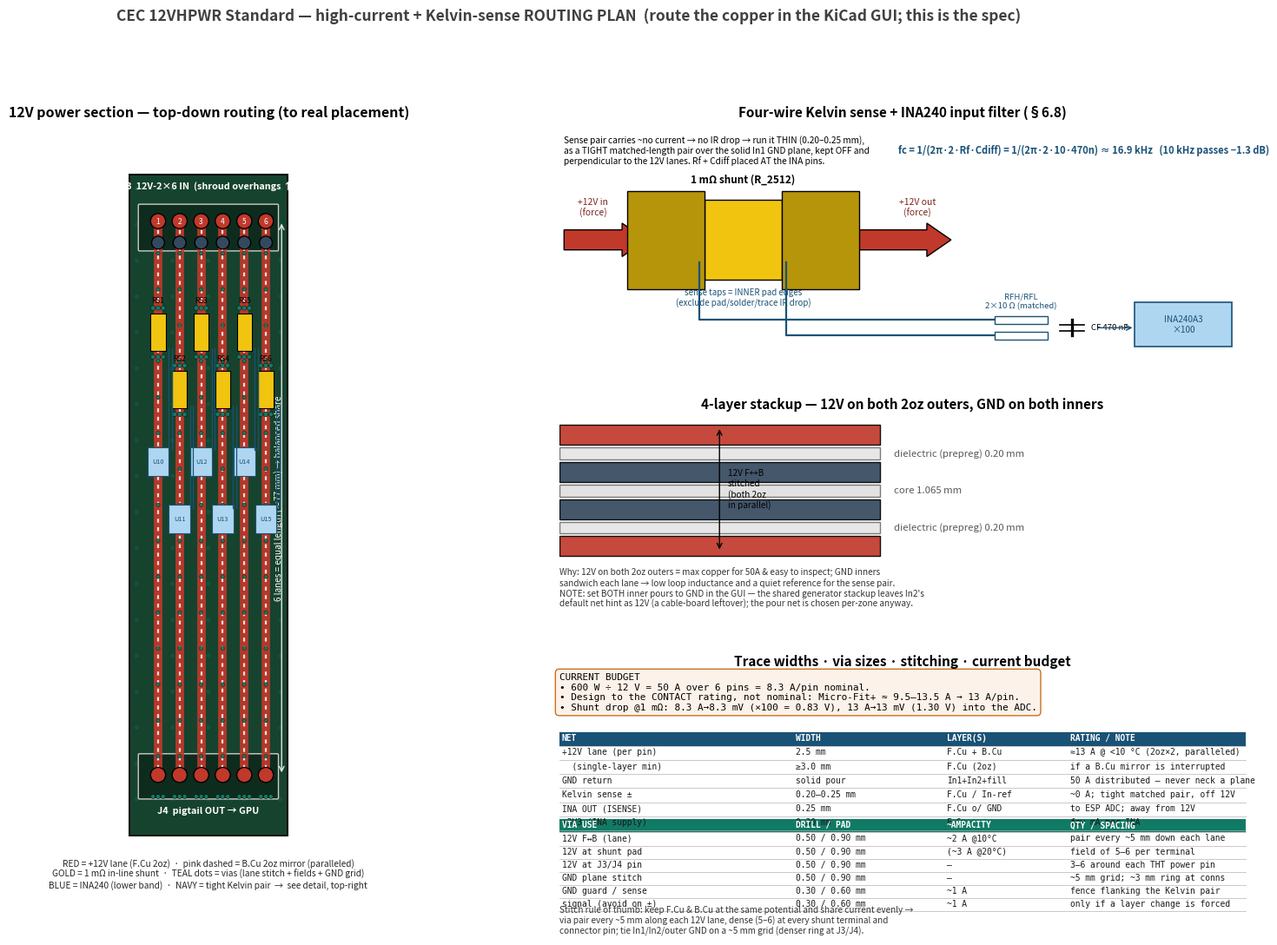

The matplotlib source for this figure: (Note: this script raises an exception after producing the figure.)
#!/usr/bin/env python3
# SPDX-License-Identifier: Apache-2.0
# Copyright 2026 Nathan M. Fraske
#
# Generate the 12VHPWR Standard high-current ROUTING PLAN diagram (documentation
# only -- the actual copper is laid in the KiCad GUI; routing is the CLAUDE/GUI
# boundary). It answers, with worked numbers, how the board's high-current and
# sense nets must be routed:
#   1. how the six +12V lanes run (straight, equal-length, F.Cu + B.Cu paralleled,
#      through the in-line per-pin shunt);
#   2. how the four-wire Kelvin sense pair runs off each shunt to its INA240 +
#      the RC input filter;
#   3. trace widths (IPC-2221, 2oz outer);
#   4. via stitching frequency (12V layer-paralleling + GND plane);
#   5. via sizes / ampacity.
# The left panel is drawn to the REAL placement (scripts/gen-module-pcb.py
# placement_hpwr): J3 (4,6.5), shunts RS1/3/5 @ y22 + RS2/4/6 @ y30, INA U10..U15
# @ y40/48, J4 (4,83.6); board 44 x 92, 4-layer 2oz/1oz.
#   python3 scripts/gen-hpwr-routing-plan.py
import matplotlib
matplotlib.use("Agg")
import matplotlib.pyplot as plt
from matplotlib.patches import Rectangle, FancyBboxPatch, Circle, FancyArrow

RED   = "#c0392b"   # +12V copper
DRED  = "#7b241c"
GNDC  = "#34495e"   # GND
GOLD  = "#f1c40f"   # shunt
INA   = "#aed6f1"   # INA240
NAVY  = "#1a5276"   # sense
VIA   = "#117a65"   # via
PALE  = "#f4f6f7"

# real board placement (mm, board origin top-left, y increases DOWNWARD)
H = 92.0
PX   = [4.0, 7.0, 10.0, 13.0, 16.0, 19.0]          # six +12V pin columns
yJ3  = 6.5                                          # J3 +12V pad row
yGND3 = 9.5                                         # J3 GND pad row
ySH  = [22.0 if i % 2 == 0 else 30.0 for i in range(6)]   # staggered shunt rows
yINA = [40.0 if i % 2 == 0 else 48.0 for i in range(6)]   # staggered INA rows
yJ4  = 83.6                                         # J4 +12V pad row
def py(yb): return H - yb                           # board-y -> plot-y (flip)

fig = plt.figure(figsize=(19.5, 11.6))
gs = fig.add_gridspec(3, 2, width_ratios=[1.06, 1.32], height_ratios=[1.18, 1.0, 1.18],
                      wspace=0.12, hspace=0.30)
axL = fig.add_subplot(gs[:, 0])      # tall left: top-down routing
axK = fig.add_subplot(gs[0, 1])      # Kelvin shunt detail
axS = fig.add_subplot(gs[1, 1])      # stackup cross-section
axT = fig.add_subplot(gs[2, 1])      # spec tables

# ======================================================================
# LEFT PANEL -- top-down routing of the 12V power section (to scale)
# ======================================================================
axL.set_title("12V power section — top-down routing (to real placement)",
              fontsize=11.5, fontweight="bold")
# board substrate (left power column shown; right half is ESP/control)
axL.add_patch(Rectangle((0, py(H)), 22.0, H, facecolor="#16432e", edgecolor="k", lw=1.4, zorder=0))
# GND plane stitch grid (faint)
for gx in [x for x in range(1, 22, 5)]:
    for gy in range(2, 92, 5):
        axL.add_patch(Circle((gx, py(gy)), 0.30, facecolor=VIA, edgecolor="none", alpha=0.28, zorder=1))

# ---- J3 header (overhangs the TOP edge) ----
axL.add_patch(FancyBboxPatch((1.4, py(yGND3) - 1.0), 19.2, 6.2, boxstyle="round,pad=0.15",
              facecolor="#0e2c1e", edgecolor="0.8", lw=1.0, zorder=2))
axL.text(11, py(yJ3) + 4.2, "J3  12V-2×6 IN  (shroud overhangs ↑)",
         ha="center", va="bottom", fontsize=7.8, fontweight="bold", color="w", zorder=6)
for i, x in enumerate(PX):
    axL.add_patch(Circle((x, py(yJ3)), 1.05, facecolor=RED, edgecolor="k", zorder=5))
    axL.text(x, py(yJ3), str(i + 1), ha="center", va="center", fontsize=6, color="w", zorder=6)
    axL.add_patch(Circle((x, py(yGND3)), 0.9, facecolor=GNDC, edgecolor="k", zorder=5))

# ---- six +12V lanes: J3 pin -> in-line shunt -> J4 pin (straight, equal length) ----
for i, x in enumerate(PX):
    axL.add_line(plt.Line2D([x, x], [py(yJ3), py(yJ4)], color=RED, lw=7.0,
                 solid_capstyle="butt", zorder=3, alpha=0.92))               # F.Cu lane
    axL.add_line(plt.Line2D([x, x], [py(yJ3), py(yJ4)], color="#fadbd8", lw=1.6,
                 ls=(0, (2, 2.4)), zorder=4))                                # B.Cu mirror
    # stitch pair every ~5 mm down the lane (12V F<->B paralleling)
    for sgy in range(int(yJ3) + 5, int(yJ4), 5):
        axL.add_patch(Circle((x, py(sgy)), 0.26, facecolor=VIA, edgecolor="k", lw=0.25, zorder=4))
    # in-line shunt (lane current passes through it) + via field at each terminal
    sy = ySH[i]
    axL.add_patch(Rectangle((x - 1.05, py(sy) - 2.6), 2.1, 5.2, facecolor=GOLD,
                  edgecolor="k", lw=0.8, zorder=6))
    axL.text(x, py(sy) + 4.4, f"RS{i+1}", ha="center", va="center", fontsize=6.0, zorder=7)
    for vy in (sy - 3.4, sy + 3.4):
        for k in range(3):
            axL.add_patch(Circle((x - 0.7 + k * 0.7, py(vy)), 0.32, facecolor=VIA,
                          edgecolor="k", lw=0.3, zorder=7))
    # INA240 (real position, lower band) + tight Kelvin pair down the inter-lane gap
    iy = yINA[i]
    axL.add_patch(Rectangle((x - 1.5, py(iy) - 2.0), 3.0, 4.0, facecolor=INA,
                  edgecolor=NAVY, lw=0.8, zorder=6))
    axL.text(x, py(iy), f"U1{i}", ha="center", va="center", fontsize=5.2, color=NAVY, zorder=7)
    gx = x + 1.45                                                            # pair in the gap
    axL.add_line(plt.Line2D([gx, gx], [py(sy + 2.2), py(iy - 1.6)], color=NAVY, lw=0.9, zorder=8))
    axL.add_line(plt.Line2D([gx + 0.45, gx + 0.45], [py(sy + 2.2), py(iy - 1.6)],
                 color=NAVY, lw=0.9, zorder=8))

# equal-length call-out (thin, right margin)
axL.annotate("", xy=(21.2, py(yJ3)), xytext=(21.2, py(yJ4)),
             arrowprops=dict(arrowstyle="<->", color="0.9", lw=1.0))
axL.text(20.7, py((yJ3 + yJ4) / 2), "6 lanes = equal length (≈77 mm) → balanced share",
         rotation=90, va="center", ha="center", fontsize=7.2, color="w")

# ---- J4 pigtail land (same rotation as J3 → lanes stay straight) ----
axL.add_patch(FancyBboxPatch((1.4, py(yJ4) - 3.2), 19.2, 6.0, boxstyle="round,pad=0.15",
              facecolor="#0e2c1e", edgecolor="0.8", lw=1.0, zorder=2))
for i, x in enumerate(PX):
    axL.add_patch(Circle((x, py(yJ4)), 1.05, facecolor=RED, edgecolor="k", zorder=5))
    for k in range(3):                                  # stitch each pin into both outers
        axL.add_patch(Circle((x - 0.7 + k * 0.7, py(yJ4 + 3.0)), 0.30, facecolor=VIA,
                      edgecolor="k", lw=0.3, zorder=6))
axL.text(11, py(yJ4) - 4.4, "J4  pigtail OUT → GPU",
         ha="center", va="top", fontsize=7.8, fontweight="bold", color="w")

# legend BELOW the board (outside the outline)
axL.text(11, -3.2,
         "RED = +12V lane (F.Cu 2oz)  ·  pink dashed = B.Cu 2oz mirror (paralleled)\n"
         "GOLD = 1 mΩ in-line shunt  ·  TEAL dots = vias (lane stitch + fields + GND grid)\n"
         "BLUE = INA240 (lower band)  ·  NAVY = tight Kelvin pair  →  see detail, top-right",
         fontsize=7.3, color="0.15", va="top", ha="center")
axL.set_xlim(-0.6, 22.8); axL.set_ylim(-9, H + 7); axL.axis("off"); axL.set_aspect("equal")

# ======================================================================
# KELVIN DETAIL (top-right)
# ======================================================================
axK.set_title("Four-wire Kelvin sense + INA240 input filter (§6.8)", fontsize=11, fontweight="bold")
# shunt 2512 with two terminal pads
axK.add_patch(Rectangle((3.0, 3.2), 1.6, 3.6, facecolor=GOLD, edgecolor="k", zorder=3))   # body
axK.add_patch(Rectangle((1.4, 2.8), 1.6, 4.4, facecolor="#b7950b", edgecolor="k", zorder=3))  # term A
axK.add_patch(Rectangle((4.6, 2.8), 1.6, 4.4, facecolor="#b7950b", edgecolor="k", zorder=3))  # term B
axK.text(3.8, 7.6, "1 mΩ shunt (R_2512)", ha="center", fontsize=8.5, fontweight="bold")
# FORCE (high current) to the OUTER ends
axK.add_patch(FancyArrow(0.1, 5.0, 1.2, 0, width=0.9, head_width=1.5, head_length=0.5,
              facecolor=RED, edgecolor="k", zorder=2))
axK.add_patch(FancyArrow(6.2, 5.0, 1.4, 0, width=0.9, head_width=1.5, head_length=0.5,
              facecolor=RED, edgecolor="k", zorder=2))
axK.text(0.7, 6.1, "+12V in\n(force)", ha="center", fontsize=7.5, color=DRED)
axK.text(7.4, 6.1, "+12V out\n(force)", ha="center", fontsize=7.5, color=DRED)
# SENSE taps off the INNER edges (right at the element)
axK.add_line(plt.Line2D([2.9, 2.9, 9.0], [4.0, 1.4, 1.4], color=NAVY, lw=1.6, zorder=4))
axK.add_line(plt.Line2D([4.7, 4.7, 9.0], [4.0, 0.7, 0.7], color=NAVY, lw=1.6, zorder=4))
axK.text(3.8, 2.05, "sense taps = INNER pad edges\n(exclude pad/solder/trace IR drop)",
         ha="center", fontsize=7.0, color=NAVY)
# RC filter at the INA
for yy, lab in ((1.4, "Rf 10Ω"), (0.7, "Rf 10Ω")):
    axK.add_patch(Rectangle((9.0, yy - 0.18), 1.1, 0.36, facecolor="w", edgecolor=NAVY, zorder=5))
axK.text(9.55, 1.95, "RFH/RFL\n2×10 Ω (matched)", ha="center", fontsize=6.8, color=NAVY)
axK.add_line(plt.Line2D([10.6, 10.6], [0.7, 1.4], color="k", lw=2.4, zorder=5))   # Cdiff
axK.add_line(plt.Line2D([10.35, 10.85], [1.18, 1.18], color="k", lw=1.2, zorder=5))
axK.add_line(plt.Line2D([10.35, 10.85], [0.92, 0.92], color="k", lw=1.2, zorder=5))
axK.text(11.0, 1.05, "CF 470 nF", fontsize=6.8, va="center")
axK.add_patch(Rectangle((11.9, 0.2, ), 2.0, 2.0, facecolor=INA, edgecolor=NAVY, lw=1.2, zorder=5))
axK.text(12.9, 1.2, "INA240A3\n×100", ha="center", va="center", fontsize=7.2, color=NAVY, zorder=6)
axK.annotate("", xy=(11.9, 1.05), xytext=(11.1, 1.05), arrowprops=dict(arrowstyle="->", color=NAVY))
axK.text(7.0, 8.9, "fc = 1/(2π·2·Rf·Cdiff) = 1/(2π·2·10·470n) ≈ 16.9 kHz   "
         "(10 kHz passes −1.3 dB)", fontsize=8, color="#1a5276", fontweight="bold")
axK.text(0.1, 9.7,
         "Sense pair carries ~no current → no IR drop → run it THIN (0.20–0.25 mm),\n"
         "as a TIGHT matched-length pair over the solid In1 GND plane, kept OFF and\n"
         "perpendicular to the 12V lanes. Rf + Cdiff placed AT the INA pins.",
         fontsize=7.3, va="top")
axK.set_xlim(0, 14.2); axK.set_ylim(0, 10.2); axK.axis("off")

# ======================================================================
# STACKUP CROSS-SECTION (mid-right)
# ======================================================================
axS.set_title("4-layer stackup — 12V on both 2oz outers, GND on both inners",
              fontsize=11, fontweight="bold")
rows = [("F.Cu — 2 oz (70 µm)", RED, "+12V lanes (2.5 mm) · shunts · INA · sense"),
        ("dielectric (prepreg) 0.20 mm", "0.82", ""),
        ("In1.Cu — 1 oz", GNDC, "GND plane (solid) — sense reference"),
        ("core 1.065 mm", "0.78", ""),
        ("In2.Cu — 1 oz", GNDC, "GND plane (solid) — return"),
        ("dielectric (prepreg) 0.20 mm", "0.82", ""),
        ("B.Cu — 2 oz (70 µm)", RED, "+12V lanes MIRRORED (paralleled, via-stitched)")]
y = 0
for name, col, desc in rows:
    h = 0.92 if "Cu" in name else 0.55
    axS.add_patch(Rectangle((0, y), 5.6, h, facecolor=col, edgecolor="k",
                  alpha=0.92 if "Cu" in name else 0.5))
    axS.text(5.85, y + h / 2, name + (("   —   " + desc) if desc else ""),
             va="center", fontsize=8.2, color="w" if col in (RED, GNDC) else "0.35",
             fontweight="bold" if "Cu" in name else "normal")
    y += h + 0.12
# F<->B stitch indicator
axS.annotate("", xy=(2.8, y - 0.2), xytext=(2.8, 0.2),
             arrowprops=dict(arrowstyle="<->", color="k", lw=1.0))
axS.text(2.95, y / 2, "12V F↔B\nstitched\n(both 2oz\nin parallel)", fontsize=7.2, va="center")
axS.text(0.0, -0.5, "Why: 12V on both 2oz outers = max copper for 50A & easy to inspect; "
         "GND inners\nsandwich each lane → low loop inductance and a quiet reference for the sense pair.\n"
         "NOTE: set BOTH inner pours to GND in the GUI — the shared generator stackup "
         "leaves In2's\ndefault net hint as 12V (a cable-board leftover); the pour net is "
         "chosen per-zone anyway.",
         fontsize=7.2, va="top", color="0.2")
axS.set_xlim(0, 12.0); axS.set_ylim(-2.4, y + 0.3); axS.axis("off")

# ======================================================================
# SPEC TABLES (bottom-right)  — widths / vias / stitching / budget
# ======================================================================
axT.axis("off"); axT.set_xlim(0, 1); axT.set_ylim(0, 1)
axT.set_title("Trace widths · via sizes · stitching · current budget",
              fontsize=11, fontweight="bold")

budget = (
    "CURRENT BUDGET\n"
    "• 600 W ÷ 12 V = 50 A over 6 pins = 8.3 A/pin nominal.\n"
    "• Design to the CONTACT rating, not nominal: Micro-Fit+ ≈ 9.5–13.5 A → 13 A/pin.\n"
    "• Shunt drop @1 mΩ: 8.3 A→8.3 mV (×100 = 0.83 V), 13 A→13 mV (1.30 V) into the ADC."
)
axT.text(0.0, 1.00, budget, va="top", ha="left", fontsize=7.9, family="monospace",
         bbox=dict(boxstyle="round,pad=0.4", facecolor="#fdf2e9", edgecolor="#ca6f1e"))

# width table (IPC-2221, external 2 oz)
wt = [
    ["NET", "WIDTH", "LAYER(S)", "RATING / NOTE"],
    ["+12V lane (per pin)", "2.5 mm", "F.Cu + B.Cu", "≈13 A @ <10 °C (2oz×2, paralleled)"],
    ["  (single-layer min)", "≥3.0 mm", "F.Cu (2oz)", "if a B.Cu mirror is interrupted"],
    ["GND return", "solid pour", "In1+In2+fill", "50 A distributed — never neck a plane"],
    ["Kelvin sense ± ", "0.20–0.25 mm", "F.Cu / In-ref", "~0 A; tight matched pair, off 12V"],
    ["INA OUT (ISENSE)", "0.25 mm", "F.Cu o/ GND", "to ESP ADC; away from 12V"],
    ["+3V3 (INA supply)", "0.30 mm", "F.Cu", "few mA per INA"],
]
# via table
vt = [
    ["VIA USE", "DRILL / PAD", "~AMPACITY", "QTY / SPACING"],
    ["12V F↔B (lane)", "0.50 / 0.90 mm", "~2 A @10°C", "pair every ~5 mm down each lane"],
    ["12V at shunt pad", "0.50 / 0.90 mm", "(~3 A @20°C)", "field of 5–6 per terminal"],
    ["12V at J3/J4 pin", "0.50 / 0.90 mm", "—", "3–6 around each THT power pin"],
    ["GND plane stitch", "0.50 / 0.90 mm", "—", "~5 mm grid; ~3 mm ring at conns"],
    ["GND guard / sense", "0.30 / 0.60 mm", "~1 A", "fence flanking the Kelvin pair"],
    ["signal (avoid on ±)", "0.30 / 0.60 mm", "~1 A", "only if a layer change is forced"],
]
def table(ax, rows, x0, y0, w, rh, head):
    cols = [0.0, 0.34, 0.56, 0.74, 1.0]
    for r, row in enumerate(rows):
        yy = y0 - r * rh
        if r == 0:
            ax.add_patch(Rectangle((x0, yy - rh), w, rh, transform=ax.transAxes,
                         facecolor=head, edgecolor="none", clip_on=False))
        for c, cell in enumerate(row):
            ax.text(x0 + cols[c] * w + 0.004, yy - rh * 0.62, cell, transform=ax.transAxes,
                    fontsize=6.9, fontweight="bold" if r == 0 else "normal",
                    color="w" if r == 0 else "0.1",
                    family="monospace")
        ax.plot([x0, x0 + w], [yy - rh, yy - rh], transform=ax.transAxes,
                color="0.7", lw=0.5, clip_on=False)

table(axT, wt, 0.0, 0.74, 1.0, 0.062, "#1a5276")
table(axT, vt, 0.0, 0.355, 1.0, 0.058, "#117a65")
axT.text(0.0, -0.02,
         "Stitch rule of thumb: keep F.Cu & B.Cu at the same potential and share current "
         "evenly →\nvia pair every ~5 mm along each 12V lane, dense (5–6) at every shunt "
         "terminal and\nconnector pin; tie In1/In2/outer GND on a ~5 mm grid (denser ring "
         "at J3/J4).",
         transform=axT.transAxes, fontsize=7.2, va="top", color="0.2")

fig.suptitle("CEC 12VHPWR Standard — high-current + Kelvin-sense ROUTING PLAN  "
             "(route the copper in the KiCad GUI; this is the spec)",
             fontsize=12.5, y=0.995, color="0.25", fontweight="bold")
fig.savefig("modules/12vhpwr-standard/12vhpwr-routing-plan.png", dpi=145, bbox_inches="tight")
print("wrote modules/12vhpwr-standard/12vhpwr-routing-plan.png")
